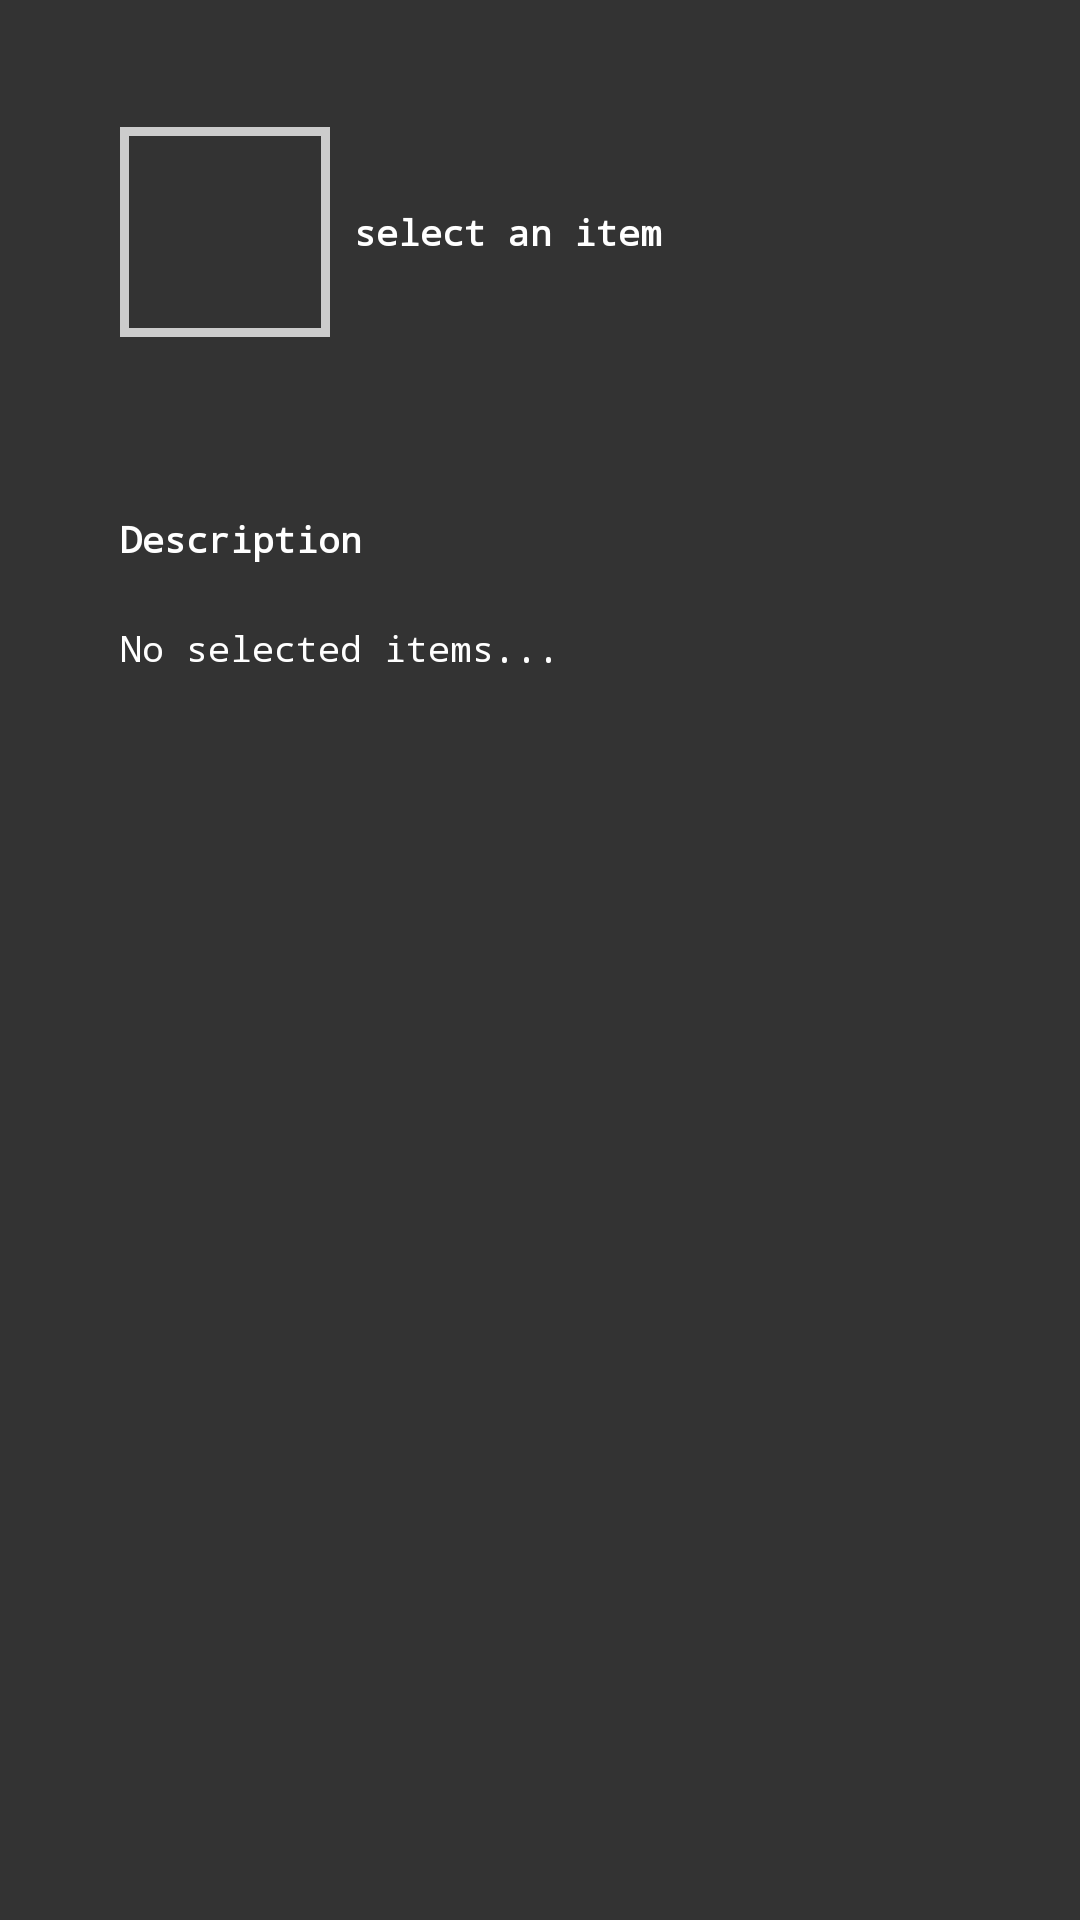

Android layout source for this screen:
<!-- AndroidManifest.xml: application theme Theme.AutoRaidRpg -->
<!-- res/layout/layout_item_description.xml -->
<?xml version="1.0" encoding="utf-8"?>
<LinearLayout xmlns:android="http://schemas.android.com/apk/res/android"
    xmlns:app="http://schemas.android.com/apk/res-auto"
    android:orientation="vertical"
    android:padding="40dp"
    android:layout_width="match_parent"
    android:layout_height="wrap_content"
    android:background="@color/dark_gray">

    <RelativeLayout
        android:layout_width="match_parent"
        android:layout_height="75dp"
        android:gravity="center_vertical">

        <FrameLayout
            android:id="@+id/itemFrameHeader"
            android:layout_width="70dp"
            android:layout_height="70dp"
            android:background="@drawable/border_transparent_silver_thick"
            android:padding="3dp">

            <ImageButton
                android:id="@+id/itemImageBtn"
                android:layout_width="match_parent"
                android:layout_height="match_parent"
                android:background="@color/dark_gray" />
        </FrameLayout>

        <LinearLayout
            android:layout_width="match_parent"
            android:layout_height="70dp"
            android:orientation="vertical"
            android:layout_toEndOf="@+id/itemFrameHeader"
            android:gravity="center_vertical">

            <TextView
                android:id="@+id/itemName"
                android:layout_width="match_parent"
                android:layout_height="wrap_content"
                android:fontFamily="monospace"
                android:padding="8dp"
                android:text="select an item"
                android:textAlignment="textStart"
                android:textColor="@color/white"
                android:textSize="12sp"
                android:textStyle="bold" />

            <LinearLayout
                android:layout_width="match_parent"
                android:layout_height="wrap_content"
                android:orientation="horizontal"
                android:paddingStart="5dp">

                <ImageView
                    android:id="@+id/rating1"
                    android:layout_width="25dp"
                    android:layout_height="25dp"
                    android:visibility="gone"
                    android:src="@drawable/shape_rating"/>

                <ImageView
                    android:id="@+id/rating2"
                    android:layout_width="25dp"
                    android:layout_height="25dp"
                    android:visibility="gone"
                    android:layout_marginStart="-6dp"
                    android:src="@drawable/shape_rating"/>

                <ImageView
                    android:id="@+id/rating3"
                    android:layout_width="25dp"
                    android:layout_height="25dp"
                    android:visibility="gone"
                    android:layout_marginStart="-6dp"
                    android:src="@drawable/shape_rating"/>

                <ImageView
                    android:id="@+id/rating4"
                    android:layout_width="25dp"
                    android:layout_height="25dp"
                    android:visibility="gone"
                    android:layout_marginStart="-6dp"
                    android:src="@drawable/shape_rating"/>

                <ImageView
                    android:id="@+id/rating5"
                    android:layout_width="25dp"
                    android:layout_height="25dp"
                    android:visibility="gone"
                    android:layout_marginStart="-6dp"
                    android:src="@drawable/shape_rating"/>

            </LinearLayout>

        </LinearLayout>

    </RelativeLayout>

    <TextView
        android:id="@+id/stats"
        android:layout_width="match_parent"
        android:layout_height="wrap_content"
        android:fontFamily="monospace"
        android:padding="20dp"
        android:textColor="@color/white"
        android:textSize="12sp"
        android:textStyle="bold" />

    <TextView
        android:id="@+id/descriptionTitle"
        android:layout_width="match_parent"
        android:layout_height="wrap_content"
        android:text="Description"
        android:fontFamily="monospace"
        android:padding="0dp"
        android:textColor="@color/white"
        android:textSize="12sp"
        android:textStyle="bold" />

    <TextView
        android:id="@+id/description"
        android:layout_width="match_parent"
        android:layout_height="wrap_content"
        android:text="No selected items..."
        android:fontFamily="monospace"
        android:padding="0dp"
        android:textColor="@color/white"
        android:textSize="12sp"
        android:layout_marginTop="20dp"/>

</LinearLayout>
<!-- resources referenced by this layout -->
<resources>
  <color name="dark_gray">#333333</color>
  <color name="white">#FFFFFFFF</color>
  <!-- drawable border_transparent_silver_thick (drawable) -->
  <?xml version="1.0" encoding="utf-8"?>
  <layer-list xmlns:android="http://schemas.android.com/apk/res/android">
      <item>
          <shape android:shape="rectangle">
              <solid android:color="@color/silver" />
          </shape>
      </item>
      <item android:left="6dp" android:right="6dp"  android:top="6dp" android:bottom="6dp" >
          <shape android:shape="rectangle">
              <solid android:color="@color/transparent" />
          </shape>
      </item>
  </layer-list>
  <!-- drawable shape_rating (drawable) -->
  <?xml version="1.0" encoding="utf-8"?>
  <layer-list xmlns:android="http://schemas.android.com/apk/res/android">
      <item
          android:left="43dp"
          android:top="43dp"
          android:right="43dp"
          android:bottom="43dp">
          <rotate android:fromDegrees="45">
              <shape>
                  <size
                      android:width="120dp"
                      android:height="120dp" />
                  <gradient
                      android:startColor="@color/yellow"
                      android:endColor="@color/yellow" />
                  <stroke
                      android:width="18dp"
                      android:color="@color/black" />
              </shape>
          </rotate>
      </item>
  </layer-list>
  <style name="Theme.AutoRaidRpg" parent="Theme.AppCompat.DayNight.NoActionBar">
          
          <item name="colorPrimary">@color/purple_500</item>
          <item name="colorPrimaryVariant">@color/purple_700</item>
          <item name="colorOnPrimary">@color/white</item>
          
          <item name="colorSecondary">@color/teal_200</item>
          <item name="colorSecondaryVariant">@color/teal_700</item>
          <item name="colorOnSecondary">@color/black</item>
          
          <item name="android:statusBarColor">?attr/colorPrimaryVariant</item>
          
      </style>
  <color name="silver">#CCCCCC</color>
  <color name="transparent">#00FFFFFF</color>
  <color name="yellow">#FFB570</color>
  <color name="black">#FF000000</color>
  <color name="purple_500">#FF6200EE</color>
  <color name="purple_700">#FF3700B3</color>
  <color name="teal_200">#FF03DAC5</color>
  <color name="teal_700">#FF018786</color>
</resources>
